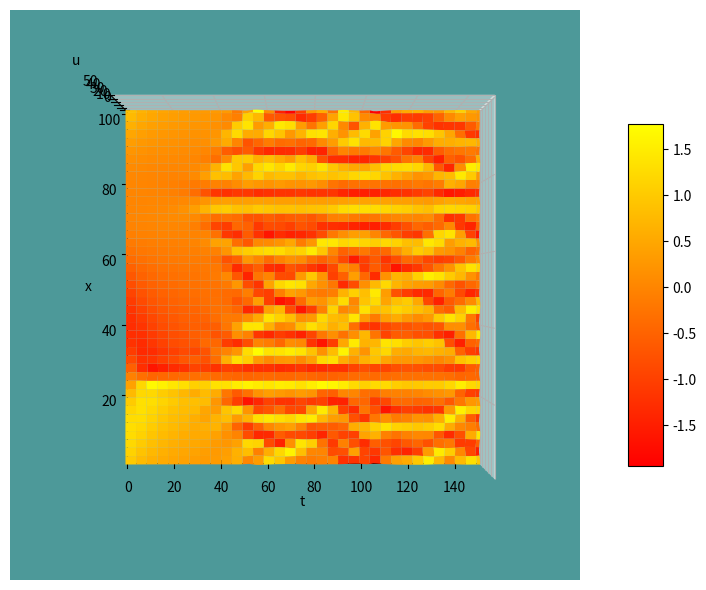

Write the Python code that produced this figure.
import numpy as np

# -----------------------------
# Spatial grid and initial condition
# -----------------------------
N = 128
x = 32 * np.pi * np.arange(1, N + 1) / N
u = np.cos(x / 16) * (1 + np.sin(x / 16))
v = np.fft.fft(u)

# -----------------------------
# Precompute ETDRK4 quantities
# -----------------------------
h = 1/4                               # time step
k = np.concatenate((np.arange(0, N//2),
                    [0],
                    np.arange(-N//2+1, 0))) / 16
L = k**2 - k**4                       # Fourier multipliers
E = np.exp(h * L)
E2 = np.exp(h * L / 2)

M = 16                                # points for complex means
r = np.exp(1j * np.pi * (np.arange(1, M+1) - 0.5) / M)
LR = h * L[:, None] + r[None, :]

Q = h * np.real(np.mean((np.exp(LR/2) - 1) / LR, axis=1))
f1 = h * np.real(np.mean(
    (-4 - LR + np.exp(LR) * (4 - 3*LR + LR**2)) / LR**3,
    axis=1))
f2 = h * np.real(np.mean(
    (2 + LR + np.exp(LR) * (-2 + LR)) / LR**3,
    axis=1))
f3 = h * np.real(np.mean(
    (-4 - 3*LR - LR**2 + np.exp(LR) * (4 - LR)) / LR**3,
    axis=1))

# -----------------------------
# Main time-stepping loop
# -----------------------------
uu = u.copy()
tt = np.array([0.0])

tmax = 150
nmax = round(tmax / h)
nplt = int(np.floor((tmax / 100) / h))

g = -0.5j * k

for n in range(1, nmax + 1):
    t = n * h

    Nv = g * np.fft.fft(np.real(np.fft.ifft(v))**2)
    a = E2 * v + Q * Nv
    Na = g * np.fft.fft(np.real(np.fft.ifft(a))**2)
    b = E2 * v + Q * Na
    Nb = g * np.fft.fft(np.real(np.fft.ifft(b))**2)
    c = E2 * a + Q * (2*Nb - Nv)
    Nc = g * np.fft.fft(np.real(np.fft.ifft(c))**2)

    v = E * v + Nv * f1 + 2 * (Na + Nb) * f2 + Nc * f3

    if n % nplt == 0:
        u = np.real(np.fft.ifft(v))
        uu = np.column_stack((uu, u))
        tt = np.append(tt, t)

# uu contains solution snapshots, tt contains corresponding times
import numpy as np
import matplotlib.pyplot as plt
from mpl_toolkits.mplot3d import Axes3D  # noqa: F401

# Create meshgrid (MATLAB surf(tt, x, uu))
T, X = np.meshgrid(tt, x)

fig = plt.figure(figsize=(10, 6))
ax = fig.add_subplot(111, projection='3d')

# Surface plot
surf = ax.plot_surface(
    T, X, uu,
    cmap='autumn',
    linewidth=0,
    antialiased=True
)

# View angle (MATLAB: view([-90 90]))
ax.view_init(elev=90, azim=-90)

# Axis limits (MATLAB: axis tight, set(gca,'zlim',[-5 50]))
ax.set_xlim(tt.min(), tt.max())
ax.set_ylim(x.min(), x.max())
ax.set_zlim(-5, 50)

# Labels (optional but recommended)
ax.set_xlabel('t')
ax.set_ylabel('x')
ax.set_zlabel('u')

# Lighting approximation
ax.set_facecolor((0.30, 0.60, 0.60))
fig.colorbar(surf, shrink=0.6, aspect=10)

plt.tight_layout()
plt.show()
